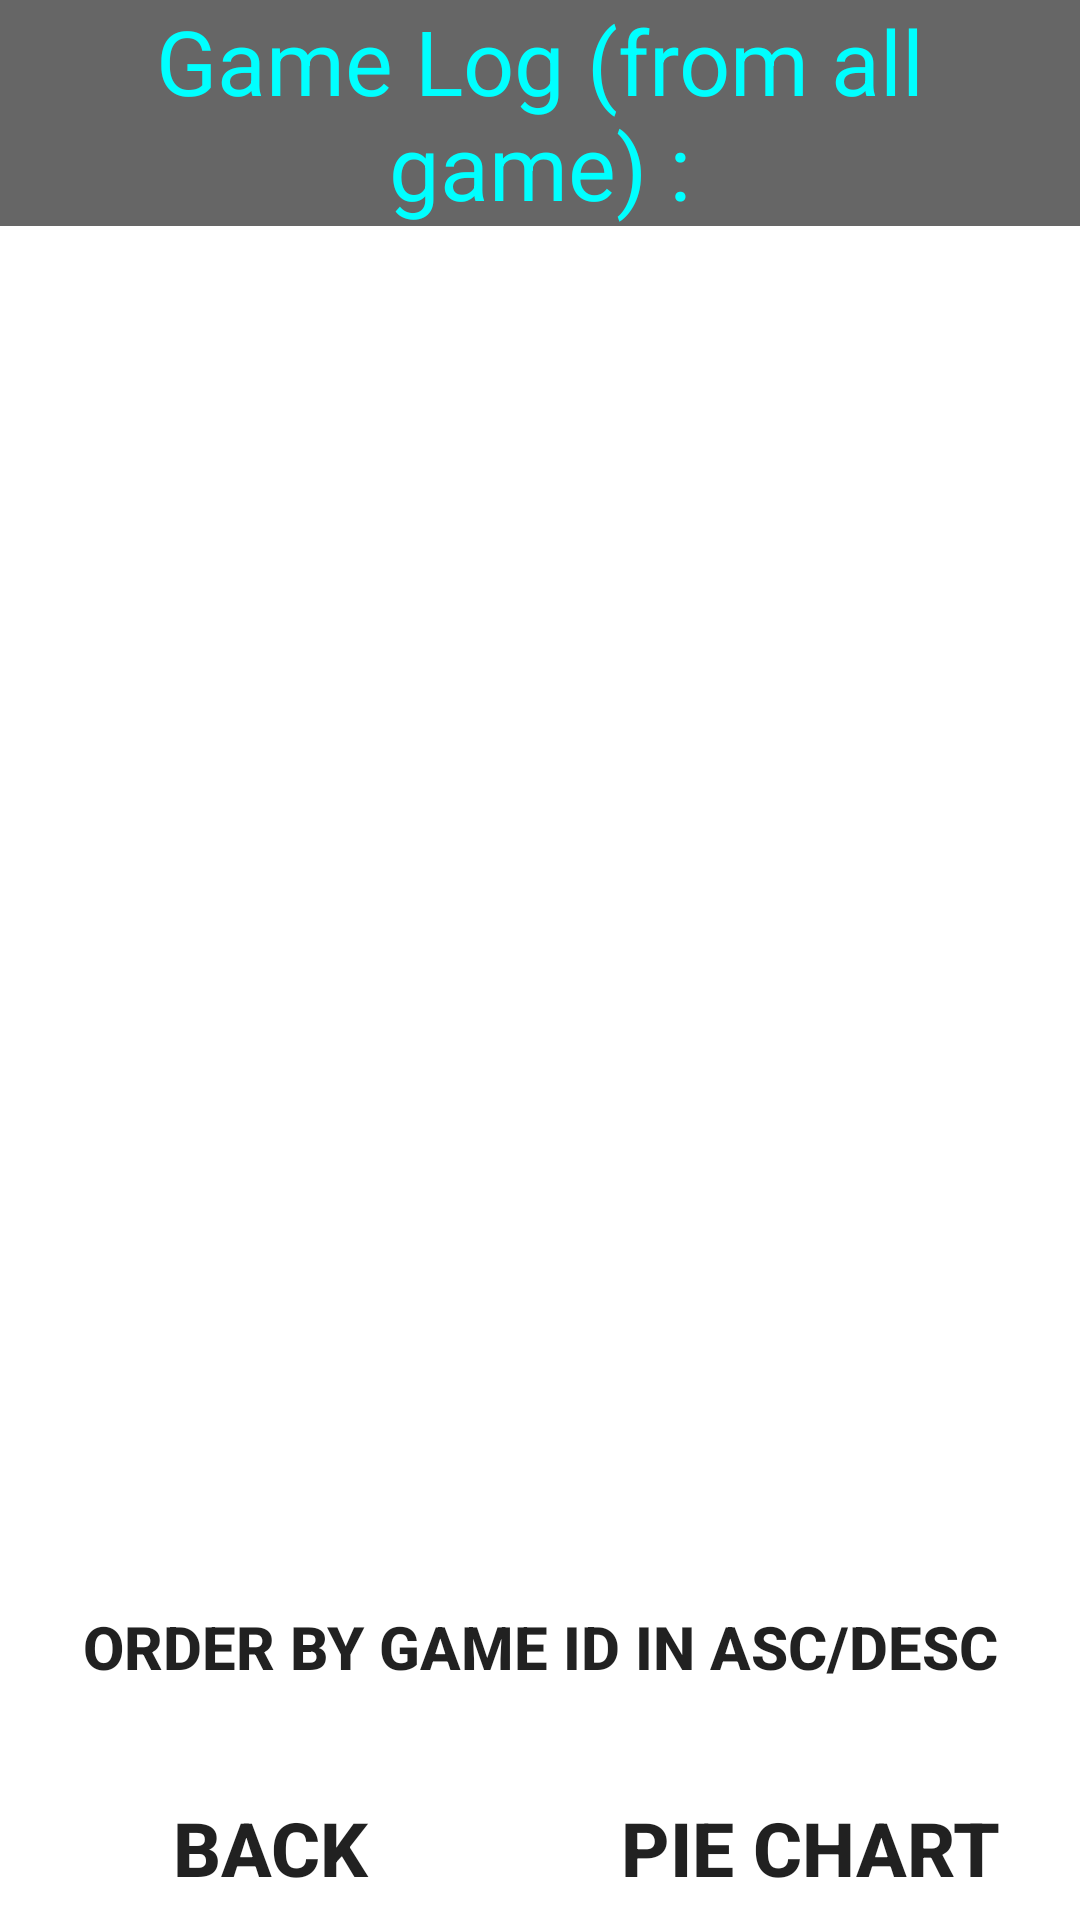

Here is an Android app screen rendered from its layout file. Give the layout XML and the strings, colors and styles it references.
<!-- AndroidManifest.xml: application theme Theme.MathematicGame -->
<!-- res/layout/activity_games_log.xml -->
<?xml version="1.0" encoding="utf-8"?>
<LinearLayout xmlns:android="http://schemas.android.com/apk/res/android"
    xmlns:app="http://schemas.android.com/apk/res-auto"
    xmlns:tools="http://schemas.android.com/tools"
    android:layout_width="match_parent"
    android:layout_height="match_parent"
    tools:context=".GamesLog"
    android:orientation="vertical"
    android:background="@drawable/gamelogbg"
    >

    <TextView
        android:layout_width="match_parent"
        android:layout_height="wrap_content"
        android:layout_weight="0"
        android:text="Game Log (from all game) :"
        android:textSize="30dp"
        android:textAlignment="center"
        android:background="#9000"
        android:textColor="#00ffff"


        >

    </TextView>

    <ListView
        android:id="@+id/lv"
        android:layout_width="wrap_content"
        android:layout_height="582dp"
        android:layout_weight="1"

        />

    <LinearLayout
        android:layout_width="match_parent"
        android:layout_height="wrap_content"
        android:orientation="vertical">

        <Button
            android:id="@+id/btnFilter"
            android:layout_width="match_parent"
            android:layout_height="76dp"
            android:layout_weight="1.5"
            android:background="@drawable/round"
            android:onClick="btnFilter"
            android:text="Order by Game ID in ASC/DESC"
            android:textSize="20dp"
            android:textStyle="bold"

            ></Button>

        <TextView
            android:layout_width="match_parent"
            android:layout_height="5dp" />

        <LinearLayout
            android:layout_width="match_parent"
            android:layout_height="wrap_content"
            android:orientation="horizontal">

            <Button
                android:id="@+id/btnBack"
                android:layout_width="match_parent"
                android:layout_height="match_parent"
                android:layout_weight="1"
                android:background="@drawable/round"
                android:onClick="btnBack"
                android:text="Back"
                android:textSize="25dp"
                android:textStyle="bold"

                ></Button>

            <Button
                android:id="@+id/btnChart"
                android:layout_width="match_parent"
                android:layout_height="match_parent"
                android:layout_weight="1"
                android:background="@drawable/round"
                android:onClick="btnChart"
                android:text="Pie Chart"
                android:textSize="25dp"
                android:textStyle="bold"></Button>

        </LinearLayout>

    </LinearLayout>




</LinearLayout>
<!-- resources referenced by this layout -->
<resources>
  <style name="Theme.MathematicGame" parent="Theme.MaterialComponents.DayNight.NoActionBar">
          
          <item name="colorPrimary">@color/purple_500</item>
          <item name="colorPrimaryVariant">@color/purple_700</item>
          <item name="colorOnPrimary">@color/white</item>
          
          <item name="colorSecondary">@color/teal_200</item>
          <item name="colorSecondaryVariant">@color/teal_700</item>
          <item name="colorOnSecondary">@color/black</item>
          
          <item name="android:statusBarColor" tools:targetApi="l">?attr/colorPrimaryVariant</item>
          
      </style>
  <!-- not gathered from this repository: default colours our renderer supplied (Android Studio template values) -->
  <color name="purple_500">#FF6200EE</color>
  <color name="purple_700">#FF3700B3</color>
  <color name="teal_200">#FF03DAC5</color>
  <color name="teal_700">#FF018786</color>
  <color name="black">#FF000000</color>
  <color name="white">#FFFFFFFF</color>
</resources>
